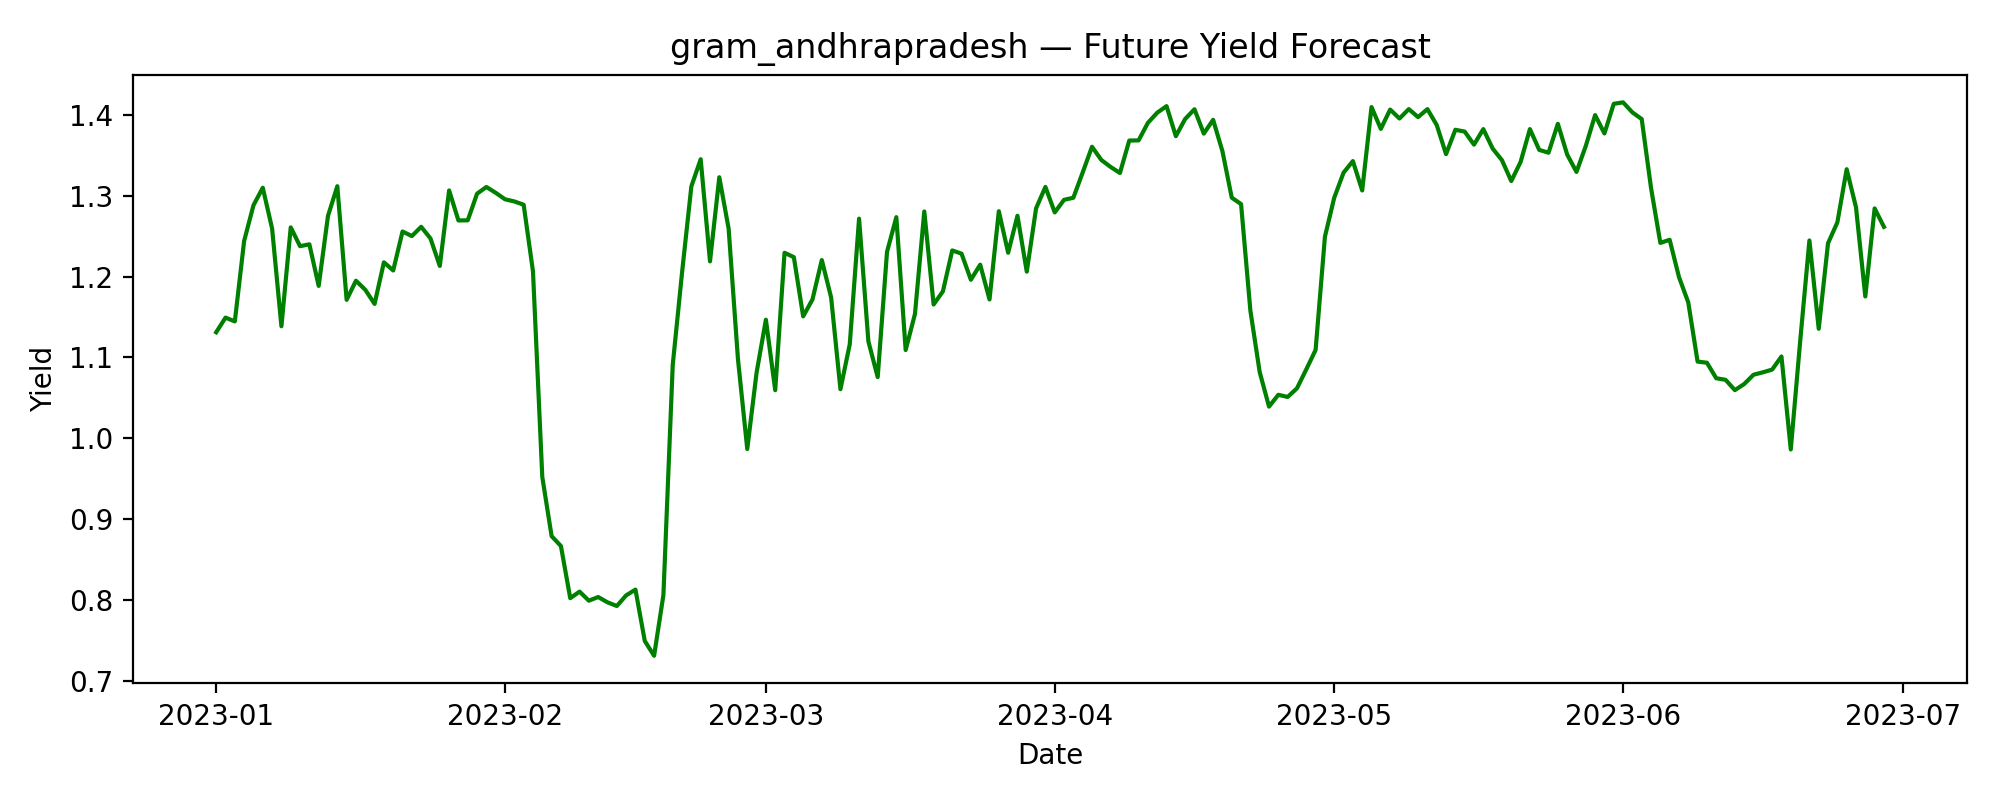

Data behind this chart, as committed beside it:
date, predicted_yield
2023-01-01, 1.131
2023-01-02, 1.149
2023-01-03, 1.145
2023-01-04, 1.244
2023-01-05, 1.288
2023-01-06, 1.31
2023-01-07, 1.259
2023-01-08, 1.139
2023-01-09, 1.261
2023-01-10, 1.238
2023-01-11, 1.24
2023-01-12, 1.188
2023-01-13, 1.275
2023-01-14, 1.312
2023-01-15, 1.171
2023-01-16, 1.195
2023-01-17, 1.184
2023-01-18, 1.166
2023-01-19, 1.218
2023-01-20, 1.208
2023-01-21, 1.256
2023-01-22, 1.25
2023-01-23, 1.261
2023-01-24, 1.247
2023-01-25, 1.213
2023-01-26, 1.306
2023-01-27, 1.269
2023-01-28, 1.269
2023-01-29, 1.302
2023-01-30, 1.311
2023-01-31, 1.303
2023-02-01, 1.295
2023-02-02, 1.293
2023-02-03, 1.289
2023-02-04, 1.206
2023-02-05, 0.9524
2023-02-06, 0.8793
2023-02-07, 0.8671
2023-02-08, 0.8027
2023-02-09, 0.8108
2023-02-10, 0.7996
2023-02-11, 0.8041
2023-02-12, 0.7975
2023-02-13, 0.793
2023-02-14, 0.8062
2023-02-15, 0.8133
2023-02-16, 0.7499
2023-02-17, 0.7315
2023-02-18, 0.8066
2023-02-19, 1.091
2023-02-20, 1.205
2023-02-21, 1.311
2023-02-22, 1.345
2023-02-23, 1.219
2023-02-24, 1.323
2023-02-25, 1.259
2023-02-26, 1.098
2023-02-27, 0.987
2023-02-28, 1.081
2023-03-01, 1.147
... 120 more rows
